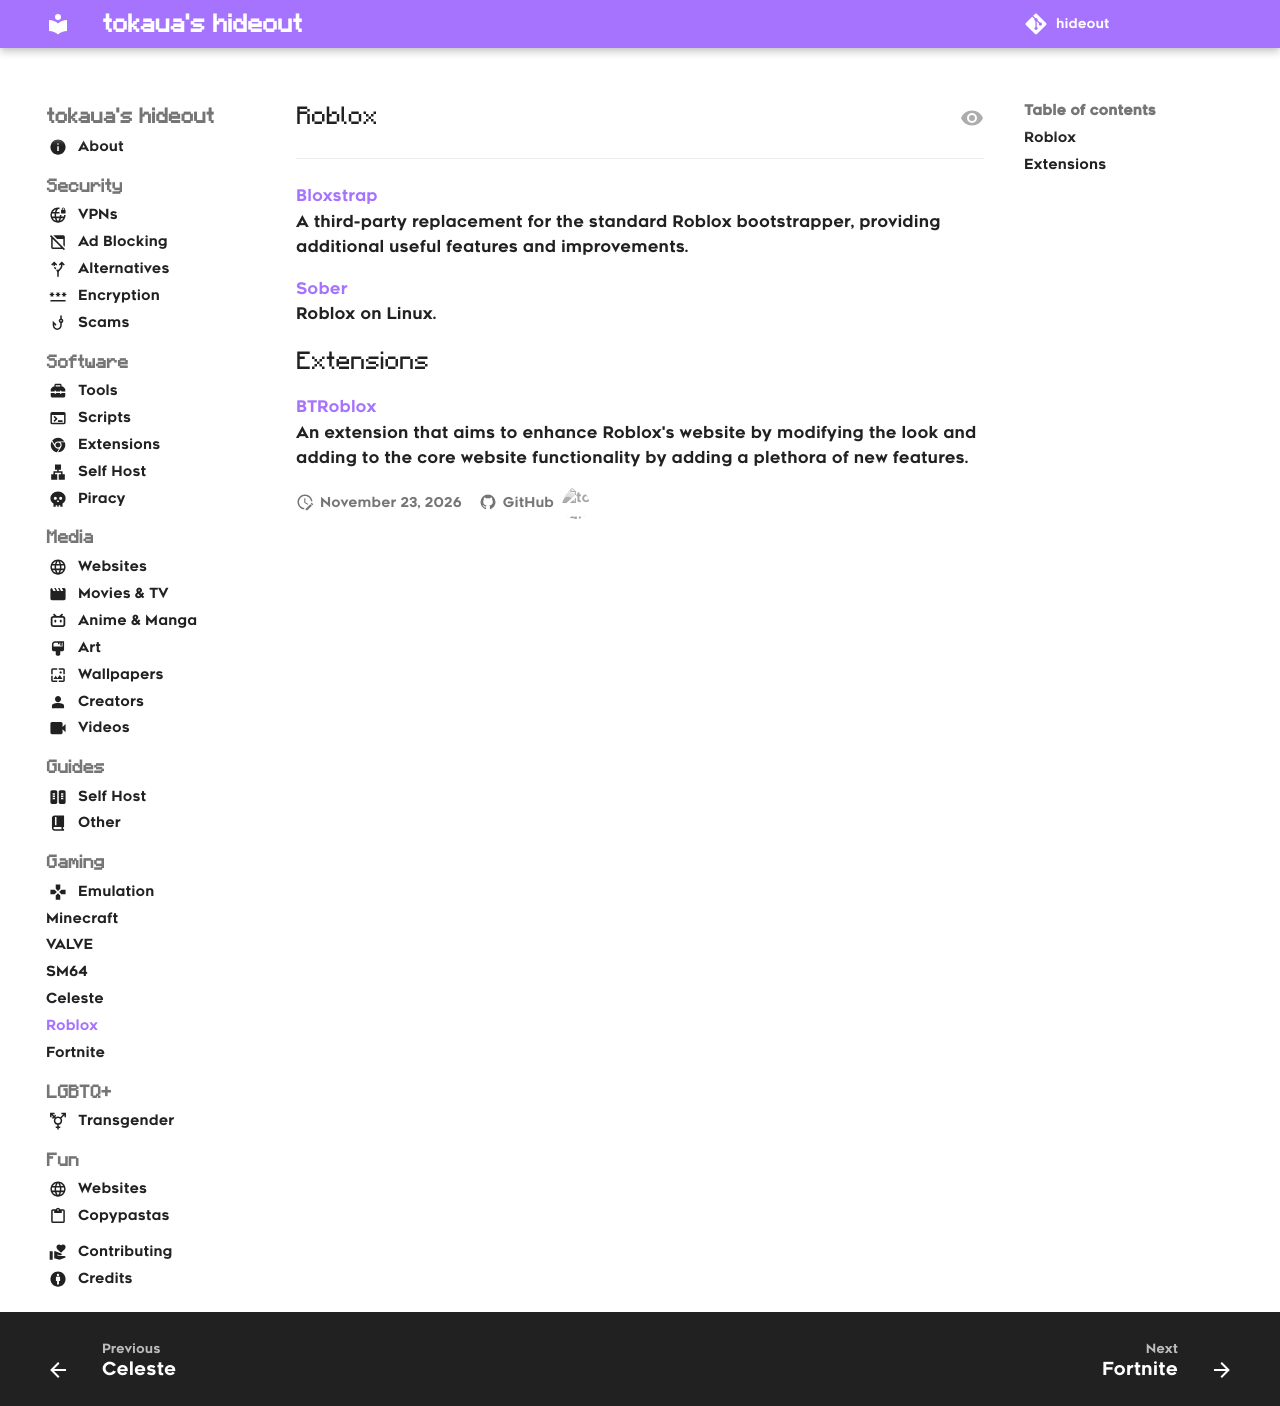

repository: tokaualol/hideout · page: gaming/roblox/index.html · generator: mkdocs

## Roblox
<hr>

[Bloxstrap](https://github.com/bloxstraplabs/bloxstrap)<br>
A third-party replacement for the standard Roblox bootstrapper, providing additional useful features and improvements.

[Sober](https://sober.vinegarhq.org/)<br>
Roblox on Linux.

## Extensions

[BTRoblox](https://chromewebstore.google.com/detail/btroblox-making-roblox-be/hbkpclpemjeibhioopcebchdmohaieln)<br>
An extension that aims to enhance Roblox's website by modifying the look and adding to the core website functionality by adding a plethora of new features.
